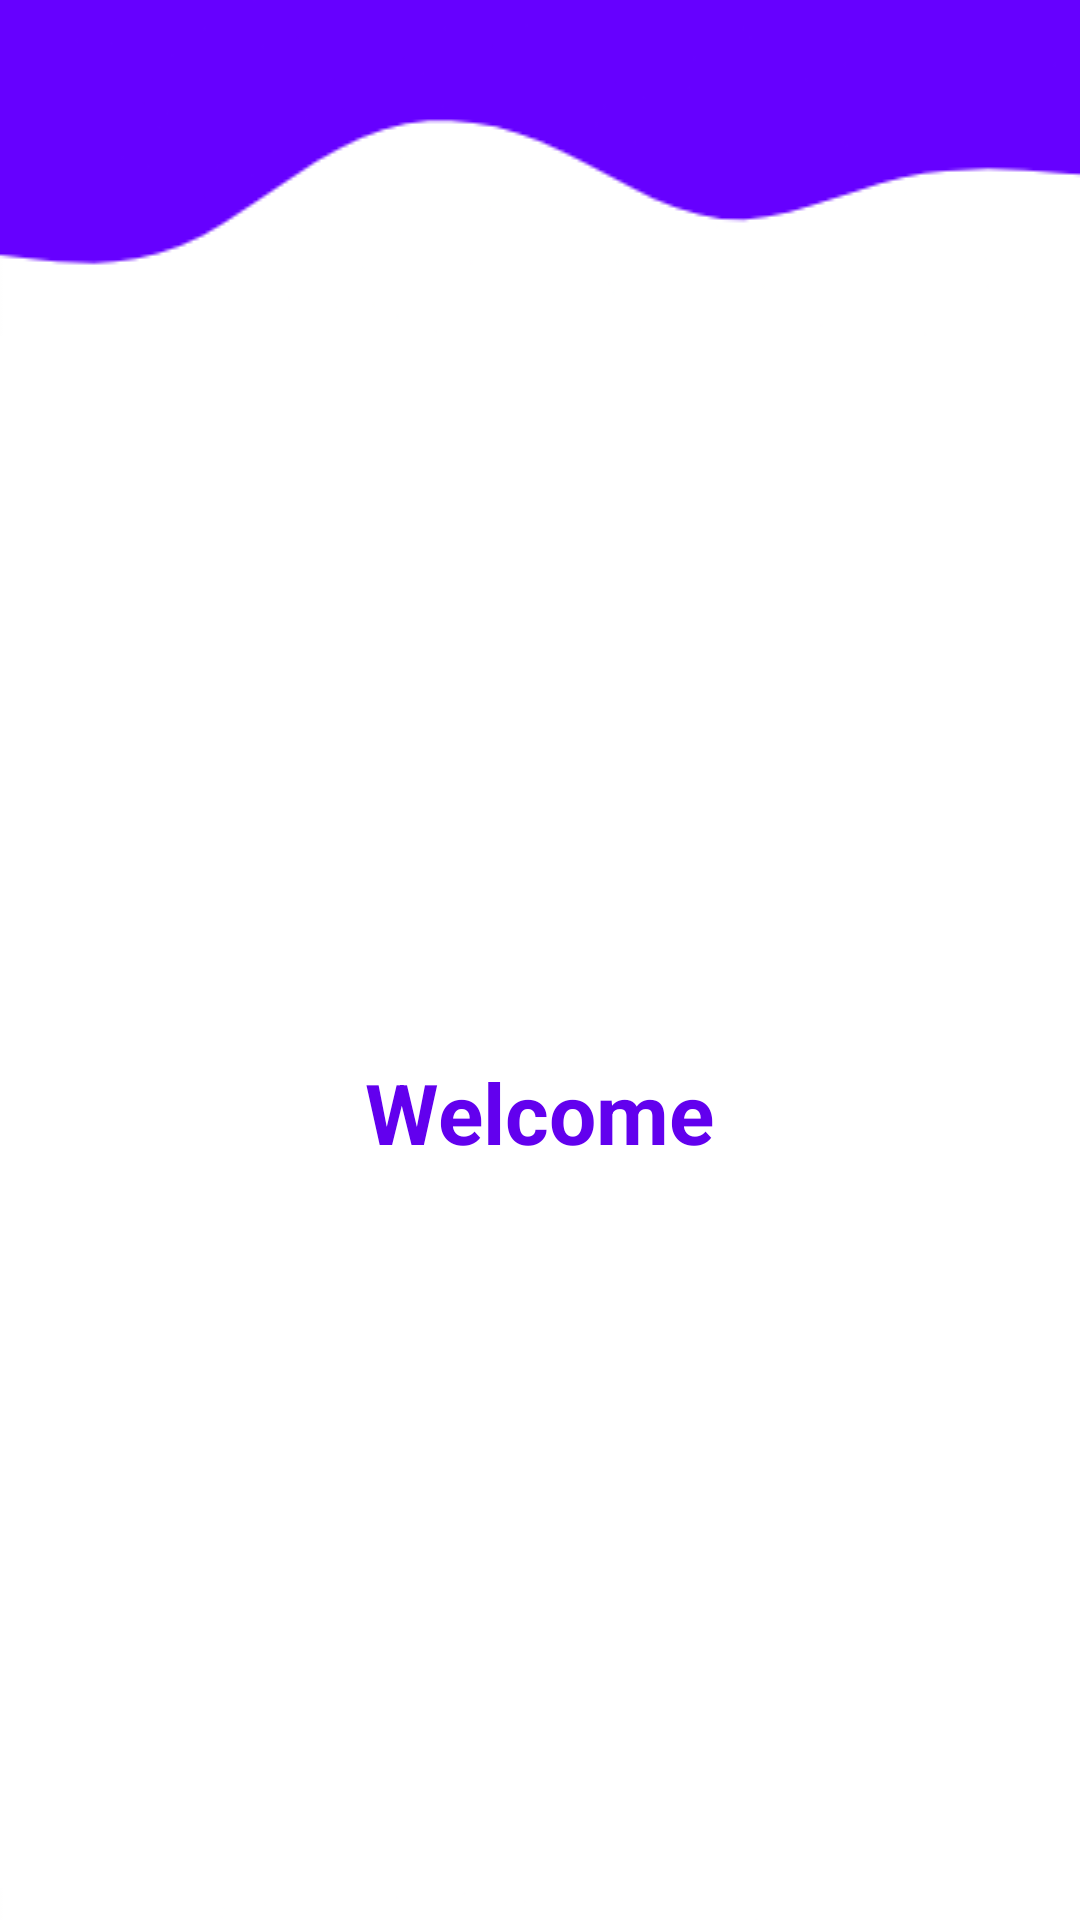

Reconstruct the res/layout file that produces this screen, plus the resources it refers to.
<!-- AndroidManifest.xml: application theme Theme.Two_factor_auth_App -->
<!-- res/layout/activity_home.xml -->
<?xml version="1.0" encoding="utf-8"?>
<LinearLayout xmlns:android="http://schemas.android.com/apk/res/android"
    xmlns:app="http://schemas.android.com/apk/res-auto"
    xmlns:tools="http://schemas.android.com/tools"
    android:layout_width="match_parent"
    android:layout_height="match_parent"
    android:orientation="vertical"
    tools:context=".Home">


    <ImageView
        android:layout_width="match_parent"
        android:layout_height="wrap_content"
        android:background="@drawable/upwave"/>

    <LinearLayout
        android:layout_width="match_parent"
        android:layout_height="240dp"
        android:orientation="vertical"
        android:layout_gravity="bottom"></LinearLayout>

    <TextView
        android:layout_width="wrap_content"
        android:layout_height="wrap_content"
        android:textSize="28sp"
        android:textColor="@color/purple_500"
        android:textStyle="bold"
        android:layout_gravity="center"
        android:text="Welcome"/>

    <LinearLayout
        android:layout_width="match_parent"
        android:layout_height="240dp"
        android:orientation="vertical"
        android:layout_gravity="bottom">

    </LinearLayout>
    <ImageView
        android:layout_width="match_parent"
        android:layout_height="100dp"
        android:layout_gravity="end"
        android:background="@drawable/downwave" />

</LinearLayout>
<!-- resources referenced by this layout -->
<resources>
  <color name="purple_500">#FF6200EE</color>
  <!-- drawable downwave: png bitmap (drawable, 2842 bytes) -->
  <!-- drawable upwave: png bitmap (drawable, 2693 bytes) -->
  <style name="Theme.Two_factor_auth_App" parent="Theme.MaterialComponents.DayNight.NoActionBar">
          
          <item name="colorPrimary">@color/purple_500</item>
          <item name="colorPrimaryVariant">@color/purple_700</item>
          <item name="colorOnPrimary">@color/white</item>
          
          <item name="colorSecondary">@color/teal_200</item>
          <item name="colorSecondaryVariant">@color/teal_700</item>
          <item name="colorOnSecondary">@color/black</item>
          
          <item name="android:statusBarColor" tools:targetApi="l">?attr/colorPrimaryVariant</item>
          
      </style>
  <color name="purple_700">#FF3700B3</color>
  <color name="white">#FFFFFFFF</color>
  <color name="teal_200">#FF03DAC5</color>
  <color name="teal_700">#FF018786</color>
  <color name="black">#FF000000</color>
</resources>
